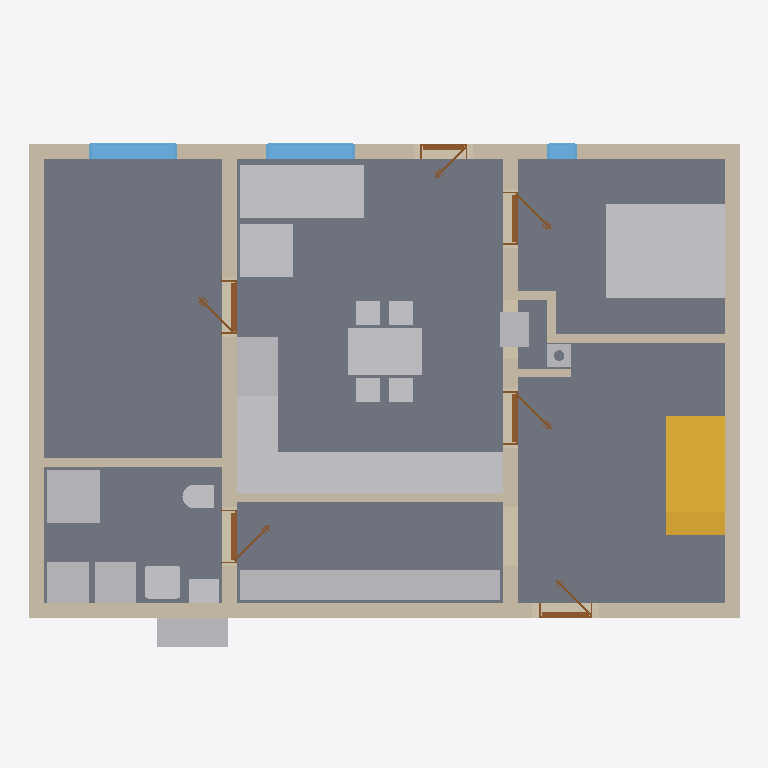
Plan cut of the same IFC building model at storey 'Ground floor' (level 0.00 m, cut at 1.40 m), seen from above with north up, elements coloured by IFC class: 19 other elements (light grey), 12 walls (beige), 6 doors (brown), 3 windows (light blue), 1 slab (grey), 1 stair (yellow). Cut surfaces are drawn darker.
Extent 12.0 m × 8.9 m × 8.8 m (x, y, z). Storeys (12): Ground floor at 0.00 m; Upper floor at 3.21 m; Roof - -1: 100 mm thermal insulation at 3.21 m; Roof - -2: Vapour barrier at 3.21 m; Roof - -3: 50 mm thermal insulation at 3.21 m; Roof - -4: Gypsum plasterboard at 3.21 m; Roof - 0: Rafters at 3.21 m; Roof - +1: Sheathing at 3.21 m; Roof - +2: Underlay at 3.21 m; Roof - +3: Counter-battens at 3.21 m; Roof - +4: Tile battens at 3.21 m; Roof - +5: Tiles at 3.21 m. Elements (320): 195 IfcBeam, 64 IfcSlab, 20 IfcWall, 17 IfcFurniture, 10 IfcDoor, 8 IfcWindow, 3 IfcSanitaryTerminal, 2 IfcStair, 1 IfcChimney.

HEADER;
FILE_DESCRIPTION(('ViewDefinition[DesignTransferView]'),'2;1');
FILE_NAME('/dev/null','2026-08-15T07:17:40+02:00',(''),(''),'IfcOpenShell 0.8.5','IfcOpenShell 0.8.5','Nobody');
FILE_SCHEMA(('IFC4'));
ENDSEC;
DATA;
#1=IFCPROJECT('0iZuQ100XA9RI_LWR39wdp',$,'My house',$,$,$,$,(#10,#15),#5);
#19=IFCSITE('1xGco2Q3XCZQVGaCDQFy9V',$,'Site',$,$,#27,$,$,$,$,$,$,$,$);
#20=IFCBUILDING('2hM4mcR4jB8x7KkhJLLDtf',$,'My house',$,$,#32,$,$,$,$,$,$);
#33=IFCBUILDINGSTOREY('0C$mloS5r5zelaO5G1nf7A',$,'Ground floor',$,$,#39,$,$,$,0.0);
#40=IFCBUILDINGSTOREY('1mZPR0nR52yfllKTv_YnRc',$,'Upper floor',$,$,#45,$,$,$,3.21);
#14520=IFCBUILDINGSTOREY('2i_DFjnjXEj8LQE68$t4d3',$,'Roof - -1: 100 mm thermal insulation','Visibility container for Thermal insulation 100 mm','ROOF_LAYER',#14525,$,$,$,3.21);
#14526=IFCBUILDINGSTOREY('2Cv4NDcbD8jxyVgaNxJWEh',$,'Roof - -2: Vapour barrier','Visibility container for Vapour barrier','ROOF_LAYER',#14531,$,$,$,3.21);
#14532=IFCBUILDINGSTOREY('2JW8sk7vzFT9iP$Okd60Jp',$,'Roof - -3: 50 mm thermal insulation','Visibility container for Thermal insulation 50 mm','ROOF_LAYER',#14537,$,$,$,3.21);
#14538=IFCBUILDINGSTOREY('1Lx7GcekfCEg$zK5F_mhbg',$,'Roof - -4: Gypsum plasterboard','Visibility container for Gypsum plasterboard','ROOF_LAYER',#14543,$,$,$,3.21);
#14544=IFCBUILDINGSTOREY('2FUnDa6ir0gwtb6NspS3G7',$,'Roof - 0: Rafters','Visibility container for Rafters','ROOF_LAYER',#14549,$,$,$,3.21);
#14550=IFCBUILDINGSTOREY('0FDs50yMr6k8rjRMxHQyZE',$,'Roof - +1: Sheathing','Visibility container for Roof sheathing','ROOF_LAYER',#14555,$,$,$,3.21);
#14556=IFCBUILDINGSTOREY('13LGGi8njC6OwYySi6hh$Q',$,'Roof - +2: Underlay','Visibility container for Roofing underlay','ROOF_LAYER',#14561,$,$,$,3.21);
#14562=IFCBUILDINGSTOREY('1vGnEaNv19CPtTDSvGe5k7',$,'Roof - +3: Counter-battens','Visibility container for Counter-battens','ROOF_LAYER',#14567,$,$,$,3.21);
#14568=IFCBUILDINGSTOREY('1BSMkGpuX7YBiJ9xNd24cK',$,'Roof - +4: Tile battens','Visibility container for Tile battens','ROOF_LAYER',#14573,$,$,$,3.21);
#14574=IFCBUILDINGSTOREY('3lDBEfswX3OAgkgBl1EYYg',$,'Roof - +5: Tiles','Visibility container for Roof tiles','ROOF_LAYER',#14579,$,$,$,3.21);
#71=IFCSLAB('1577hkbGn179_5bh_yDCn8',$,'Ground-floor build-up',$,$,#77,#84,$,.FLOOR.);
#3363=IFCFURNITURE('2vgfiVE49B0wMu5enICfOK',$,'Postel',$,$,#3368,#3375,$,.BED.);
#97=IFCWALL('388jB8It95hQnxRB3hgpes',$,'Wall 1',$,$,#107,#118,$,$);
#2399=IFCFURNITURE('3S6Z8BWWvD1R7Xq9OOKL5C',$,'vestavěná skříň',$,'vestavěná skříň',#2404,#2411,$,.USERDEFINED.);
#2996=IFCFURNITURE('327rL4Fw9FMQzptDCg7ct2',$,'Kuchyňská Linka',$,'Kuchyňská Linka',#3001,#3008,$,.USERDEFINED.);
#2283=IFCSTAIR('1lWSzSdbrDQhjdls1037oX',$,'Main stair',$,$,#2290,$,$,.STRAIGHT_RUN_STAIR.);
#148=IFCWALL('3hjYZEdED5L9VSCcFytq0D',$,'Wall 3',$,$,#157,#168,$,$);
#173=IFCWALL('0Ka5IBHPPEwhNDpQH2oS0l',$,'Wall 4',$,$,#182,#193,$,$);
#123=IFCWALL('306tGP7$L8r8LwJeAWyoSt',$,'Wall 2',$,$,#132,#143,$,$);
#1441=IFCFURNITURE('0puOb0Njn5_8k6qjoj35vl',$,'Gauc',$,$,#1462,#1450,$,$);
#198=IFCWALL('1Fygu1NGzCBBRBhgxprWwh',$,'Wall 5',$,$,#207,#218,$,$);
#3341=IFCFURNITURE('3wZ4XCxXD00vl$8WoSeblf',$,'Stul',$,$,#3362,#3350,$,$);
#223=IFCWALL('1Wr02OM3H118$fHI8wBLiw',$,'Wall 6',$,$,#232,#243,$,$);
#1531=IFCFURNITURE('05HLB9BFb3Rxt3$GvLES_F',$,'Gauc',$,$,#1552,#1540,$,$);
#1663=IFCSANITARYTERMINAL('021I6V7VzDrfvF0cQ3jtnN',$,'Sprcha',$,$,#1684,#1672,$,$);
#2928=IFCFURNITURE('19aGHCep5BP8vFkYc_JgCY',$,'Lednice',$,'Lednice',#2933,#2940,$,.USERDEFINED.);
#1787=IFCWALL('3ArCZNrnb9ZBP$WEYR8zVl',$,'Wall 8',$,$,#1796,#1807,$,$);
#2860=IFCFURNITURE('193fKUVx99WgtpHz1zVmsv',$,'Dřez',$,'Dřez',#2865,#2872,$,.USERDEFINED.);
#1211=IFCFURNITURE('0mIvxpK2v9CRgZ5osr6Lgm',$,'TČ',$,'TČ',#1216,#1223,$,.USERDEFINED.);
#1281=IFCFURNITURE('0ibvASmtjEdAiqe2eQRIGp',$,'Zásobník?TUV',$,'Zásobník?TUV',#1286,#1293,$,.USERDEFINED.);
#1316=IFCFURNITURE('1IkRlbZ892nuw$Bsm74gsb',$,'Pračka',$,'Pračka',#1321,#1328,$,.USERDEFINED.);
#2894=IFCFURNITURE('0_QOBFF5P1D9GvWvlSi2dY',$,'Myčka',$,'Myčka',#2899,#2906,$,.USERDEFINED.);
#2962=IFCFURNITURE('1KGTage$DFQwZNcZqJb0Z1',$,'Sporák',$,'Sporák',#2967,#2974,$,.USERDEFINED.);
#1185=IFCWALL('0BhmsfUCHCWgYNYjibVMtS',$,'Wall 7',$,$,#1195,#1206,$,$);
#2487=IFCWALL('2QwzL29hL52huXrwafSImt',$,'Wall 10',$,$,#2772,#2507,$,$);
#855=IFCWINDOW('0w_3IXT4fF69YvPHGsN_Qn',$,'Window 3',$,$,#932,#856,$,1.375,1.5,.WINDOW.,.SINGLE_PANEL.,$);
#1107=IFCWINDOW('0G8baHp3HA1fhVd9vaZcGn',$,'Window 4',$,$,#1184,#1108,$,1.375,1.5,.WINDOW.,.SINGLE_PANEL.,$);
#1601=IFCSANITARYTERMINAL('0ntJtJCtn7Agz9VddlCl1h',$,'Umyv',$,$,#1622,#1610,$,$);
#2825=IFCFURNITURE('0MB_AcuE5D_edMImb220FN',$,'Kamna',$,'Kamna',#2830,#2837,$,.USERDEFINED.);
#1246=IFCFURNITURE('1jbW6SuAj2nA3l$X_t$sTO',$,'TČ',$,'TČ',#1251,#1258,$,.USERDEFINED.);
#1765=IFCSANITARYTERMINAL('2TF7V$n8zCDeu1O5XHYC7P',$,'WC',$,$,#1786,#1774,$,$);
#1986=IFCDOOR('3Y6VCZvkfEZg7yLQkdVoTL',$,'Door 4',$,$,#2105,#1994,$,2.155,0.9,.DOOR.,.SINGLE_SWING_LEFT.,$);
#759=IFCWINDOW('0uPOSmHNr2pfW7605QjYPK',$,'Window 2',$,$,#836,#760,$,1.375,0.5,.WINDOW.,.SINGLE_PANEL.,$);
#1830=IFCDOOR('0I6POB$ibBigqkuC1GphyV',$,'Door 3',$,$,#1949,#1838,$,2.155,0.9,.DOOR.,.SINGLE_SWING_RIGHT.,$);
#2437=IFCCHIMNEY('3O4sYIULb5q9f6uvBnB_tN',$,'Main chimney',$,$,#2442,#2457,$,.NOTDEFINED.);
#2530=IFCDOOR('1Cljv092j8YQaOoSo29StE',$,'Bedroom door',$,$,#2649,#2538,$,2.155,0.9,.DOOR.,.SINGLE_SWING_RIGHT.,$);
#501=IFCDOOR('2Tkd72pcf87O0vsEjlLif0',$,'Door 1',$,$,#620,#509,$,2.155,0.9,.DOOR.,.SINGLE_SWING_RIGHT.,$);
#2142=IFCDOOR('1uvWUAR2f9cxIgBHIMntbh',$,'Door 5',$,$,#2261,#2150,$,2.155,0.9,.DOOR.,.SINGLE_SWING_LEFT.,$);
#2462=IFCWALL('0$H7ooxdPBrQIPwCbg4KPV',$,'Wall 9',$,$,#2471,#2482,$,$);
#951=IFCDOOR('1MTB2rRFj2RuKhcxkjECQ8',$,'Door 2',$,$,#1070,#959,$,2.15,0.8,.DOOR.,.SINGLE_SWING_LEFT.,$);
#2668=IFCWALL('1_OVIbLUX6o8NAzLvwyHCq',$,'Wall 11',$,$,#2806,#2688,$,$);
#2693=IFCWALL('0Rrwt$lVL5Cf1vcyc46MDq',$,'Wall 12',$,$,#2702,#2713,$,$);
ENDSEC;
